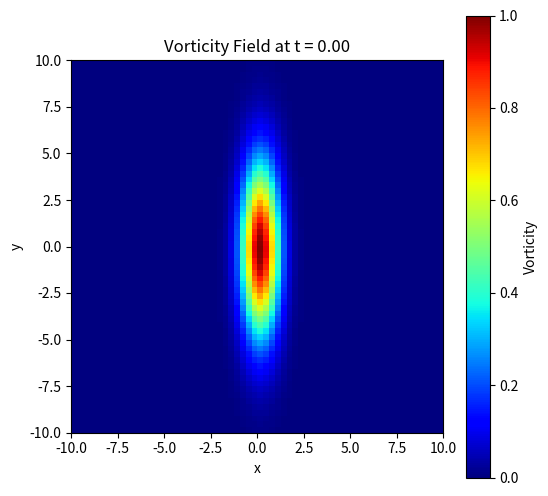

The matplotlib source for this figure: (Note: this script raises an exception after producing the figure.)
from time import time_ns

import numpy as np
from matplotlib.animation import FuncAnimation
from scipy.fftpack import fft2, ifft2
from scipy.integrate import solve_ivp
import matplotlib.pyplot as plt
from scipy.sparse import spdiags
from scipy.linalg import lu, solve_triangular
import time

# 定义参数
L = 10
m = 64  # 在 x 和 y 方向的网格点数
n = m * m  # 矩阵的总大小
delta = (2 * L) / m  # 网格间距

# ===================== 构建 A 矩阵 ===========================

# 创建基本向量
e0 = np.zeros ((n, 1))  # 零向量
e1 = np.ones ((n, 1))  # 全为 1 的向量
e2 = np.copy (e1)  # 拷贝全 1 向量
e4 = np.copy (e0)  # 拷贝零向量

# 调整 e2 和 e4 的值，以便用于周期性边界条件
for j in range (1, m + 1):
    e2[m * j - 1] = 0  # 将每 m^th 值设为 0
    e4[m * j - 1] = 1  # 将每 m^th 值设为 1

# 为周期性边界条件调整 e3 和 e5
e3 = np.zeros_like (e2)
e5 = np.zeros_like (e4)

# 将 e2 和 e4 向量向左和向右分别移动一位给到e3 和 e5，形成周期性边界条件
for i in range (1, n):
    e3[i] = e2[i - 1]
    e5[i] = e4[i - 1]
e3[0] = e2[-1]
e5[0] = e4[-1]

# 放置对角元素来构建 A 矩阵
diagonals_A = [e1.flatten (), e1.flatten (), e5.flatten (),
               e2.flatten (), -4 * e1.flatten (), e3.flatten (),
               e4.flatten (), e1.flatten (), e1.flatten ()]
offsets_A = [-(n - m), -m, -m + 1, -1, 0, 1, m - 1, m, (n - m)]

A = spdiags (diagonals_A, offsets_A, n, n) / (delta ** 2)
A_sparse = A

# 可视化 A 矩阵结构
# plt.figure (figsize=(8, 8))
# plt.spy (A)
# plt.title ('Matrix Structure A')
# plt.show ()

# ===================== 构建 B 矩阵 (∂x) ===========================

# B 矩阵的对角线设置需要包括周期性边界
diagonals_B = [e1.flatten (), -e1.flatten (), e1.flatten (), -e1.flatten ()]
offsets_B = [-(n - m), -m, m, (n - m)]  # 中心差分在 x 方向的偏移
B = spdiags (diagonals_B, offsets_B, n, n) / (2 * delta)
B_sparse = B

# 可视化 B 矩阵结构
# plt.figure (figsize=(8, 8))
# plt.spy (B)
# plt.title ('Matrix Structure B (∂x)')
# plt.show ()

# ===================== 构建 C 矩阵 (∂y) ===========================

# 修改一下e4，向右边移动一格，然后附值给e1
for i in range (1, n):
    e1[i] = e4[i - 1]

# C 矩阵的对角线设置需要包括周期性边界
diagonals_C = [e1.flatten (), -e2.flatten (), e3.flatten (), -e4.flatten ()]
offsets_C = [-m + 1, -1, 1, m - 1]  # 中心差分在 y 方向的偏移
C = spdiags (diagonals_C, offsets_C, n, n) / (2 * delta)
C_sparse = C

# 可视化 C 矩阵结构
# plt.figure (figsize=(8, 8))
# plt.spy (C)
# plt.title ('Matrix Structure C (∂y)')
# plt.show ()


# ================ 将矩阵 A, B, C 以密集格式输出 ==============
A_dense = A.toarray ()
A_dense[0, 0] = 2 / (delta ** 2)
B_dense = B.toarray ()
C_dense = C.toarray ()

# print ("Matrix A:\n", A_dense.shape)
# print ("\nMatrix B (∂x):\n", B_dense.shape)
# print ("\nMatrix C (∂y):\n", C_dense.shape)

# =============================== 定义参数 =================================
# 定义参数
tspan = np.arange (0, 4.5, 0.5)  # 时间范围，步长为0.5
nu = 0.001  # 粘性系数
Lx, Ly = 20, 20  # 空间范围
nx, ny = 64, 64  # 网格点数
N = nx * ny

# 定义空间域和初始条件
x2 = np.linspace (-Lx / 2, Lx / 2, nx + 1)
x = x2[:nx]
y2 = np.linspace (-Ly / 2, Ly / 2, ny + 1)
y = y2[:ny]
X, Y = np.meshgrid (x, y)
w0 = np.exp (-X ** 2 - Y ** 2 / 20).flatten ()  # 初始漩涡场，同时转成一维向量

# 定义谱域k值
kx = (2 * np.pi / Lx) * np.concatenate ((np.arange (0, nx / 2), np.arange (-nx / 2, 0)))
kx[0] = 1e-6  # 避免零除
ky = (2 * np.pi / Ly) * np.concatenate ((np.arange (0, ny / 2), np.arange (-ny / 2, 0)))
ky[0] = 1e-6
KX, KY = np.meshgrid (kx, ky)
K = KX ** 2 + KY ** 2

# ================================= FFT ======================================

# 定义ODE系统的右端项
def spc_rhs (t, wt2, nx, ny, N, KX, KY, K, nu):
    # fft转换 omega
    w = wt2.reshape ((nx, ny))
    wt = fft2 (w)

    # 求解psi
    psit = - wt / K
    psi = np.real (ifft2 (psit)).reshape (N)

    rhs = (
            nu * A_dense.dot (wt2)  # nu (A w)
            + (B_dense.dot (wt2)) * (C_dense.dot (psi))  # - (B w) * (C psi) 和jenny答案符号相反（已经修改)
            - (B_dense.dot (psi)) * (C_dense.dot (wt2))  # + (B psi) * (C w)
    )

    return rhs


start_time = time.time ()  # 记录时间

# 使用 solve_ivp 进行求解
sol = solve_ivp (
    spc_rhs,
    (tspan[0], tspan[-1]),
    w0,
    t_eval=tspan,
    args=(nx, ny, N, KX, KY, K, nu),
    method='RK45'
)

# 记录时间
end_time = time.time ()
elapsed_time = end_time - start_time
print (f"Elapsed time for FFT: {elapsed_time:.2f} seconds")

# 提取解
wtsol_fft = sol.y  # 转置，保持与 tspan 对应
# 保存最终解 A1
A1 = wtsol_fft
# print(A1.shape)


# ================= 可视化结果 FFT ===================
sol_to_plot = A1

# 确定每列的数据可以重塑为 n x n 的矩阵
n = int (np.sqrt (sol_to_plot.shape[0]))  # n = sqrt(4096)

fig, ax = plt.subplots (figsize=(6, 6))
cax = ax.imshow (sol_to_plot[:, 0].reshape ((n, n)), extent=[-10, 10, -10, 10], cmap='jet')
fig.colorbar (cax, ax=ax, label='Vorticity')
ax.set_title ('Vorticity Field - FFT')
ax.set_xlabel ('x')
ax.set_ylabel ('y')


def update (frame):
    ax.set_title (f'Vorticity Field at t = {frame * 0.5:.2f}')
    cax.set_data (sol_to_plot[:, frame].reshape ((n, n)))
    return cax,


anim = FuncAnimation (fig, update, frames=sol_to_plot.shape[1], blit=True)
anim.save ('/Users/<user>/PycharmProjects/Amath481/vorticity_evolution_FFT.gif', writer='imagemagick', fps=2)

# ============================== A/b ================================

def ab_rhs (t, w, A_dense, B_dense, C_dense, nu):
    # 使用矩阵操作来计算右端项
    psi = np.linalg.solve (A_dense, w)  # 解 A ψ = w，得到 ψ

    rhs = (
            nu * A_dense.dot (w)  # nu * A * w
            + (B_dense.dot (w)) * (C_dense.dot (psi))  # + (B w) * (C ψ)
            - (B_dense.dot (psi)) * (C_dense.dot (w))  # - (B ψ) * (C w)
    )
    return rhs


start_time = time.time ()  # 记录时间

# 使用 solve_ivp
sol_ab = solve_ivp (
    ab_rhs,
    (tspan[0], tspan[-1]),  # 时间范围
    w0,  # 初始条件
    t_eval=tspan,  # 时间步
    args=(A_dense, B_dense, C_dense, nu),  # 参数
    method='RK45'  # 数值求解方法
)

# 记录时间
end_time = time.time ()
elapsed_time = end_time - start_time
print (f"Elapsed time for A/b: {elapsed_time:.2f} seconds")

# 提取解
wtsol_ab = sol_ab.y  # 转置，保持与 tspan 对应
A2 = wtsol_ab
# print(A2)

# ================= 可视化结果 A/b ===================
sol_to_plot = A2

# 确定每列的数据可以重塑为 n x n 的矩阵
n = int (np.sqrt (sol_to_plot.shape[0]))  # n = sqrt(4096)

fig, ax = plt.subplots (figsize=(6, 6))
cax = ax.imshow (sol_to_plot[:, 0].reshape ((n, n)), extent=[-10, 10, -10, 10], cmap='jet')
fig.colorbar (cax, ax=ax, label='Vorticity')
ax.set_title ('Vorticity Field - A/b')
ax.set_xlabel ('x')
ax.set_ylabel ('y')


def update (frame):
    ax.set_title (f'Vorticity Field at t = {frame * 0.5:.2f}')
    cax.set_data (sol_to_plot[:, frame].reshape ((n, n)))
    return cax,


anim = FuncAnimation (fig, update, frames=sol_to_plot.shape[1], blit=True)
anim.save ("/Users/<user>/PycharmProjects/Amath481/vorticity_evolution_Ab.gif", writer='imagemagick', fps=2)

# ============================== LU ================================

start_time = time.time ()  # 记录时间

P, L, U = lu (A_dense)
def lu_rhs (t, w, A_dense, B_dense, C_dense, nu, L, U, P):
    Pw = np.dot (P, w)
    y = solve_triangular (L, Pw, lower=True)
    psi = solve_triangular (U, y, lower=False)

    rhs = (
            nu * A_dense.dot (w)  # nu * A * w
            + (B_dense.dot (w)) * (C_dense.dot (psi))  # + (B w) * (C ψ)
            - (B_dense.dot (psi)) * (C_dense.dot (w))  # - (B ψ) * (C w)
    )

    return rhs


sol = solve_ivp (
    lu_rhs,
    (tspan[0], tspan[-1]),
    w0,
    t_eval=tspan,
    args=(A_dense, B_dense, C_dense, nu, L, U, P),
    method='RK45'
)

end_time = time.time ()
elapsed_time = end_time - start_time
print (f"Elapsed time for LU: {elapsed_time:.2f} seconds")


wtsol_lu = sol.y
A3 = wtsol_lu
# print (A3)

# # ================= 可视化结果 LU ===================
sol_to_plot = A3

# 确定每列的数据可以重塑为 n x n 的矩阵
n = int (np.sqrt (sol_to_plot.shape[0]))  # n = sqrt(4096)

fig, ax = plt.subplots (figsize=(6, 6))
cax = ax.imshow (sol_to_plot[:, 0].reshape ((n, n)), extent=[-10, 10, -10, 10], cmap='jet')
fig.colorbar (cax, ax=ax, label='Vorticity')
ax.set_title ('Vorticity Field - A/b')
ax.set_xlabel ('x')
ax.set_ylabel ('y')


def update (frame):
    ax.set_title (f'Vorticity Field at t = {frame * 0.5:.2f}')
    cax.set_data (sol_to_plot[:, frame].reshape ((n, n)))
    return cax,


anim = FuncAnimation (fig, update, frames=sol_to_plot.shape[1], blit=True)
anim.save ("/Users/<user>/PycharmProjects/Amath481/vorticity_evolution_LU.gif", writer='imagemagick', fps=2)
